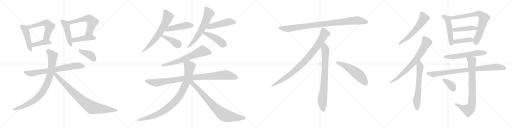
t = 0.00 s
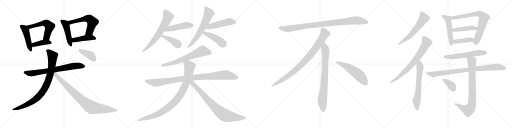
t = 5.36 s
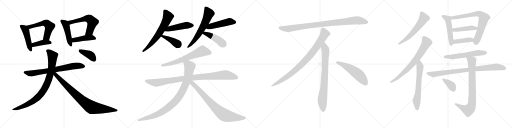
t = 10.73 s
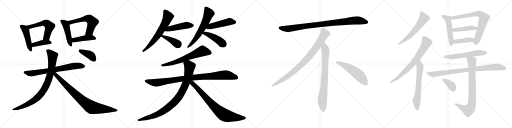
t = 16.09 s
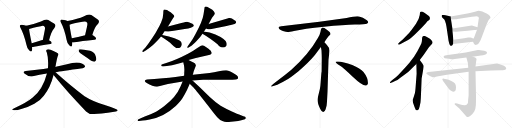
t = 21.45 s
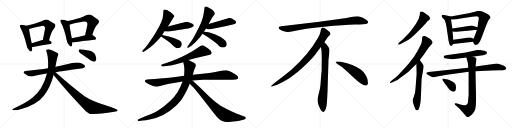
t = 26.82 s

The animated SVG that drew these frames (rendered in a browser with its animation timeline set to each time). Animation: 35 CSS @keyframes rules; one cycle of 26.82 s.

<svg version="1.1" viewBox="0 0 4096 1024" xmlns="http://www.w3.org/2000/svg">
  <g stroke="lightgray" stroke-dasharray="1,1" stroke-width="1" transform="scale(4, 4)">
    <line x1="0" y1="0" x2="256" y2="256"></line>
    <line x1="256" y1="0" x2="0" y2="256"></line>
    <line x1="128" y1="0" x2="128" y2="256"></line>
    <line x1="0" y1="128" x2="256" y2="128"></line>
    <line x1="256" y1="0" x2="512" y2="256"></line>
    <line x1="512" y1="0" x2="256" y2="256"></line>
    <line x1="384" y1="0" x2="384" y2="256"></line>
    <line x1="256" y1="128" x2="512" y2="128"></line>
    <line x1="512" y1="0" x2="768" y2="256"></line>
    <line x1="768" y1="0" x2="512" y2="256"></line>
    <line x1="640" y1="0" x2="640" y2="256"></line>
    <line x1="512" y1="128" x2="768" y2="128"></line>
    <line x1="768" y1="0" x2="1024" y2="256"></line>
    <line x1="1024" y1="0" x2="768" y2="256"></line>
    <line x1="896" y1="0" x2="896" y2="256"></line>
    <line x1="768" y1="128" x2="1024" y2="128"></line>
  </g>
<g transform="scale(1, -1) translate(0, -850)">
   <style type="text/css">
    @keyframes keyframes0 {
      from {
       stroke: black;
       stroke-dashoffset: 466;
       stroke-width: 128;
       }
       60% {
       animation-timing-function: step-end;
       stroke: black;
       stroke-dashoffset: 0;
       stroke-width: 128;
       }
       to {
       stroke: black;
       stroke-width: 1024;
       }
       }
       #make-me-a-hanzi-animation-0 {
         animation: keyframes0 0.629232s both;
         animation-delay: 0.000000s;
         animation-timing-function: linear;
       }
    @keyframes keyframes1 {
      from {
       stroke: black;
       stroke-dashoffset: 566;
       stroke-width: 128;
       }
       65% {
       animation-timing-function: step-end;
       stroke: black;
       stroke-dashoffset: 0;
       stroke-width: 128;
       }
       to {
       stroke: black;
       stroke-width: 1024;
       }
       }
       #make-me-a-hanzi-animation-1 {
         animation: keyframes1 0.710612s both;
         animation-delay: 0.629232s;
         animation-timing-function: linear;
       }
    @keyframes keyframes2 {
      from {
       stroke: black;
       stroke-dashoffset: 403;
       stroke-width: 128;
       }
       57% {
       animation-timing-function: step-end;
       stroke: black;
       stroke-dashoffset: 0;
       stroke-width: 128;
       }
       to {
       stroke: black;
       stroke-width: 1024;
       }
       }
       #make-me-a-hanzi-animation-2 {
         animation: keyframes2 0.577962s both;
         animation-delay: 1.339844s;
         animation-timing-function: linear;
       }
    @keyframes keyframes3 {
      from {
       stroke: black;
       stroke-dashoffset: 467;
       stroke-width: 128;
       }
       60% {
       animation-timing-function: step-end;
       stroke: black;
       stroke-dashoffset: 0;
       stroke-width: 128;
       }
       to {
       stroke: black;
       stroke-width: 1024;
       }
       }
       #make-me-a-hanzi-animation-3 {
         animation: keyframes3 0.630046s both;
         animation-delay: 1.917806s;
         animation-timing-function: linear;
       }
    @keyframes keyframes4 {
      from {
       stroke: black;
       stroke-dashoffset: 579;
       stroke-width: 128;
       }
       65% {
       animation-timing-function: step-end;
       stroke: black;
       stroke-dashoffset: 0;
       stroke-width: 128;
       }
       to {
       stroke: black;
       stroke-width: 1024;
       }
       }
       #make-me-a-hanzi-animation-4 {
         animation: keyframes4 0.721191s both;
         animation-delay: 2.547852s;
         animation-timing-function: linear;
       }
    @keyframes keyframes5 {
      from {
       stroke: black;
       stroke-dashoffset: 441;
       stroke-width: 128;
       }
       59% {
       animation-timing-function: step-end;
       stroke: black;
       stroke-dashoffset: 0;
       stroke-width: 128;
       }
       to {
       stroke: black;
       stroke-width: 1024;
       }
       }
       #make-me-a-hanzi-animation-5 {
         animation: keyframes5 0.608887s both;
         animation-delay: 3.269043s;
         animation-timing-function: linear;
       }
    @keyframes keyframes6 {
      from {
       stroke: black;
       stroke-dashoffset: 732;
       stroke-width: 128;
       }
       70% {
       animation-timing-function: step-end;
       stroke: black;
       stroke-dashoffset: 0;
       stroke-width: 128;
       }
       to {
       stroke: black;
       stroke-width: 1024;
       }
       }
       #make-me-a-hanzi-animation-6 {
         animation: keyframes6 0.845703s both;
         animation-delay: 3.877930s;
         animation-timing-function: linear;
       }
    @keyframes keyframes7 {
      from {
       stroke: black;
       stroke-dashoffset: 875;
       stroke-width: 128;
       }
       74% {
       animation-timing-function: step-end;
       stroke: black;
       stroke-dashoffset: 0;
       stroke-width: 128;
       }
       to {
       stroke: black;
       stroke-width: 1024;
       }
       }
       #make-me-a-hanzi-animation-7 {
         animation: keyframes7 0.962077s both;
         animation-delay: 4.723633s;
         animation-timing-function: linear;
       }
    @keyframes keyframes8 {
      from {
       stroke: black;
       stroke-dashoffset: 863;
       stroke-width: 128;
       }
       74% {
       animation-timing-function: step-end;
       stroke: black;
       stroke-dashoffset: 0;
       stroke-width: 128;
       }
       to {
       stroke: black;
       stroke-width: 1024;
       }
       }
       #make-me-a-hanzi-animation-8 {
         animation: keyframes8 0.952311s both;
         animation-delay: 5.685710s;
         animation-timing-function: linear;
       }
    @keyframes keyframes9 {
      from {
       stroke: black;
       stroke-dashoffset: 396;
       stroke-width: 128;
       }
       56% {
       animation-timing-function: step-end;
       stroke: black;
       stroke-dashoffset: 0;
       stroke-width: 128;
       }
       to {
       stroke: black;
       stroke-width: 1024;
       }
       }
       #make-me-a-hanzi-animation-9 {
         animation: keyframes9 0.572266s both;
         animation-delay: 6.638021s;
         animation-timing-function: linear;
       }
    @keyframes keyframes10 {
      from {
       stroke: black;
       stroke-dashoffset: 652;
       stroke-width: 128;
       }
       68% {
       animation-timing-function: step-end;
       stroke: black;
       stroke-dashoffset: 0;
       stroke-width: 128;
       }
       to {
       stroke: black;
       stroke-width: 1024;
       }
       }
       #make-me-a-hanzi-animation-10 {
         animation: keyframes10 0.780599s both;
         animation-delay: 7.210287s;
         animation-timing-function: linear;
       }
    @keyframes keyframes11 {
      from {
       stroke: black;
       stroke-dashoffset: 477;
       stroke-width: 128;
       }
       61% {
       animation-timing-function: step-end;
       stroke: black;
       stroke-dashoffset: 0;
       stroke-width: 128;
       }
       to {
       stroke: black;
       stroke-width: 1024;
       }
       }
       #make-me-a-hanzi-animation-11 {
         animation: keyframes11 0.638184s both;
         animation-delay: 7.990886s;
         animation-timing-function: linear;
       }
    @keyframes keyframes12 {
      from {
       stroke: black;
       stroke-dashoffset: 399;
       stroke-width: 128;
       }
       56% {
       animation-timing-function: step-end;
       stroke: black;
       stroke-dashoffset: 0;
       stroke-width: 128;
       }
       to {
       stroke: black;
       stroke-width: 1024;
       }
       }
       #make-me-a-hanzi-animation-12 {
         animation: keyframes12 0.574707s both;
         animation-delay: 8.629070s;
         animation-timing-function: linear;
       }
    @keyframes keyframes13 {
      from {
       stroke: black;
       stroke-dashoffset: 629;
       stroke-width: 128;
       }
       67% {
       animation-timing-function: step-end;
       stroke: black;
       stroke-dashoffset: 0;
       stroke-width: 128;
       }
       to {
       stroke: black;
       stroke-width: 1024;
       }
       }
       #make-me-a-hanzi-animation-13 {
         animation: keyframes13 0.761882s both;
         animation-delay: 9.203777s;
         animation-timing-function: linear;
       }
    @keyframes keyframes14 {
      from {
       stroke: black;
       stroke-dashoffset: 487;
       stroke-width: 128;
       }
       61% {
       animation-timing-function: step-end;
       stroke: black;
       stroke-dashoffset: 0;
       stroke-width: 128;
       }
       to {
       stroke: black;
       stroke-width: 1024;
       }
       }
       #make-me-a-hanzi-animation-14 {
         animation: keyframes14 0.646322s both;
         animation-delay: 9.965659s;
         animation-timing-function: linear;
       }
    @keyframes keyframes15 {
      from {
       stroke: black;
       stroke-dashoffset: 443;
       stroke-width: 128;
       }
       59% {
       animation-timing-function: step-end;
       stroke: black;
       stroke-dashoffset: 0;
       stroke-width: 128;
       }
       to {
       stroke: black;
       stroke-width: 1024;
       }
       }
       #make-me-a-hanzi-animation-15 {
         animation: keyframes15 0.610514s both;
         animation-delay: 10.611981s;
         animation-timing-function: linear;
       }
    @keyframes keyframes16 {
      from {
       stroke: black;
       stroke-dashoffset: 660;
       stroke-width: 128;
       }
       68% {
       animation-timing-function: step-end;
       stroke: black;
       stroke-dashoffset: 0;
       stroke-width: 128;
       }
       to {
       stroke: black;
       stroke-width: 1024;
       }
       }
       #make-me-a-hanzi-animation-16 {
         animation: keyframes16 0.787109s both;
         animation-delay: 11.222495s;
         animation-timing-function: linear;
       }
    @keyframes keyframes17 {
      from {
       stroke: black;
       stroke-dashoffset: 991;
       stroke-width: 128;
       }
       76% {
       animation-timing-function: step-end;
       stroke: black;
       stroke-dashoffset: 0;
       stroke-width: 128;
       }
       to {
       stroke: black;
       stroke-width: 1024;
       }
       }
       #make-me-a-hanzi-animation-17 {
         animation: keyframes17 1.056478s both;
         animation-delay: 12.009604s;
         animation-timing-function: linear;
       }
    @keyframes keyframes18 {
      from {
       stroke: black;
       stroke-dashoffset: 948;
       stroke-width: 128;
       }
       76% {
       animation-timing-function: step-end;
       stroke: black;
       stroke-dashoffset: 0;
       stroke-width: 128;
       }
       to {
       stroke: black;
       stroke-width: 1024;
       }
       }
       #make-me-a-hanzi-animation-18 {
         animation: keyframes18 1.021484s both;
         animation-delay: 13.066082s;
         animation-timing-function: linear;
       }
    @keyframes keyframes19 {
      from {
       stroke: black;
       stroke-dashoffset: 793;
       stroke-width: 128;
       }
       72% {
       animation-timing-function: step-end;
       stroke: black;
       stroke-dashoffset: 0;
       stroke-width: 128;
       }
       to {
       stroke: black;
       stroke-width: 1024;
       }
       }
       #make-me-a-hanzi-animation-19 {
         animation: keyframes19 0.895345s both;
         animation-delay: 14.087566s;
         animation-timing-function: linear;
       }
    @keyframes keyframes20 {
      from {
       stroke: black;
       stroke-dashoffset: 952;
       stroke-width: 128;
       }
       76% {
       animation-timing-function: step-end;
       stroke: black;
       stroke-dashoffset: 0;
       stroke-width: 128;
       }
       to {
       stroke: black;
       stroke-width: 1024;
       }
       }
       #make-me-a-hanzi-animation-20 {
         animation: keyframes20 1.024740s both;
         animation-delay: 14.982911s;
         animation-timing-function: linear;
       }
    @keyframes keyframes21 {
      from {
       stroke: black;
       stroke-dashoffset: 897;
       stroke-width: 128;
       }
       74% {
       animation-timing-function: step-end;
       stroke: black;
       stroke-dashoffset: 0;
       stroke-width: 128;
       }
       to {
       stroke: black;
       stroke-width: 1024;
       }
       }
       #make-me-a-hanzi-animation-21 {
         animation: keyframes21 0.979980s both;
         animation-delay: 16.007651s;
         animation-timing-function: linear;
       }
    @keyframes keyframes22 {
      from {
       stroke: black;
       stroke-dashoffset: 792;
       stroke-width: 128;
       }
       72% {
       animation-timing-function: step-end;
       stroke: black;
       stroke-dashoffset: 0;
       stroke-width: 128;
       }
       to {
       stroke: black;
       stroke-width: 1024;
       }
       }
       #make-me-a-hanzi-animation-22 {
         animation: keyframes22 0.894531s both;
         animation-delay: 16.987631s;
         animation-timing-function: linear;
       }
    @keyframes keyframes23 {
      from {
       stroke: black;
       stroke-dashoffset: 548;
       stroke-width: 128;
       }
       64% {
       animation-timing-function: step-end;
       stroke: black;
       stroke-dashoffset: 0;
       stroke-width: 128;
       }
       to {
       stroke: black;
       stroke-width: 1024;
       }
       }
       #make-me-a-hanzi-animation-23 {
         animation: keyframes23 0.695964s both;
         animation-delay: 17.882162s;
         animation-timing-function: linear;
       }
    @keyframes keyframes24 {
      from {
       stroke: black;
       stroke-dashoffset: 594;
       stroke-width: 128;
       }
       66% {
       animation-timing-function: step-end;
       stroke: black;
       stroke-dashoffset: 0;
       stroke-width: 128;
       }
       to {
       stroke: black;
       stroke-width: 1024;
       }
       }
       #make-me-a-hanzi-animation-24 {
         animation: keyframes24 0.733398s both;
         animation-delay: 18.578126s;
         animation-timing-function: linear;
       }
    @keyframes keyframes25 {
      from {
       stroke: black;
       stroke-dashoffset: 734;
       stroke-width: 128;
       }
       70% {
       animation-timing-function: step-end;
       stroke: black;
       stroke-dashoffset: 0;
       stroke-width: 128;
       }
       to {
       stroke: black;
       stroke-width: 1024;
       }
       }
       #make-me-a-hanzi-animation-25 {
         animation: keyframes25 0.847331s both;
         animation-delay: 19.311524s;
         animation-timing-function: linear;
       }
    @keyframes keyframes26 {
      from {
       stroke: black;
       stroke-dashoffset: 640;
       stroke-width: 128;
       }
       68% {
       animation-timing-function: step-end;
       stroke: black;
       stroke-dashoffset: 0;
       stroke-width: 128;
       }
       to {
       stroke: black;
       stroke-width: 1024;
       }
       }
       #make-me-a-hanzi-animation-26 {
         animation: keyframes26 0.770833s both;
         animation-delay: 20.158855s;
         animation-timing-function: linear;
       }
    @keyframes keyframes27 {
      from {
       stroke: black;
       stroke-dashoffset: 509;
       stroke-width: 128;
       }
       62% {
       animation-timing-function: step-end;
       stroke: black;
       stroke-dashoffset: 0;
       stroke-width: 128;
       }
       to {
       stroke: black;
       stroke-width: 1024;
       }
       }
       #make-me-a-hanzi-animation-27 {
         animation: keyframes27 0.664225s both;
         animation-delay: 20.929688s;
         animation-timing-function: linear;
       }
    @keyframes keyframes28 {
      from {
       stroke: black;
       stroke-dashoffset: 742;
       stroke-width: 128;
       }
       71% {
       animation-timing-function: step-end;
       stroke: black;
       stroke-dashoffset: 0;
       stroke-width: 128;
       }
       to {
       stroke: black;
       stroke-width: 1024;
       }
       }
       #make-me-a-hanzi-animation-28 {
         animation: keyframes28 0.853841s both;
         animation-delay: 21.593913s;
         animation-timing-function: linear;
       }
    @keyframes keyframes29 {
      from {
       stroke: black;
       stroke-dashoffset: 446;
       stroke-width: 128;
       }
       59% {
       animation-timing-function: step-end;
       stroke: black;
       stroke-dashoffset: 0;
       stroke-width: 128;
       }
       to {
       stroke: black;
       stroke-width: 1024;
       }
       }
       #make-me-a-hanzi-animation-29 {
         animation: keyframes29 0.612956s both;
         animation-delay: 22.447754s;
         animation-timing-function: linear;
       }
    @keyframes keyframes30 {
      from {
       stroke: black;
       stroke-dashoffset: 413;
       stroke-width: 128;
       }
       57% {
       animation-timing-function: step-end;
       stroke: black;
       stroke-dashoffset: 0;
       stroke-width: 128;
       }
       to {
       stroke: black;
       stroke-width: 1024;
       }
       }
       #make-me-a-hanzi-animation-30 {
         animation: keyframes30 0.586100s both;
         animation-delay: 23.060710s;
         animation-timing-function: linear;
       }
    @keyframes keyframes31 {
      from {
       stroke: black;
       stroke-dashoffset: 587;
       stroke-width: 128;
       }
       66% {
       animation-timing-function: step-end;
       stroke: black;
       stroke-dashoffset: 0;
       stroke-width: 128;
       }
       to {
       stroke: black;
       stroke-width: 1024;
       }
       }
       #make-me-a-hanzi-animation-31 {
         animation: keyframes31 0.727702s both;
         animation-delay: 23.646810s;
         animation-timing-function: linear;
       }
    @keyframes keyframes32 {
      from {
       stroke: black;
       stroke-dashoffset: 888;
       stroke-width: 128;
       }
       74% {
       animation-timing-function: step-end;
       stroke: black;
       stroke-dashoffset: 0;
       stroke-width: 128;
       }
       to {
       stroke: black;
       stroke-width: 1024;
       }
       }
       #make-me-a-hanzi-animation-32 {
         animation: keyframes32 0.972656s both;
         animation-delay: 24.374512s;
         animation-timing-function: linear;
       }
    @keyframes keyframes33 {
      from {
       stroke: black;
       stroke-dashoffset: 816;
       stroke-width: 128;
       }
       73% {
       animation-timing-function: step-end;
       stroke: black;
       stroke-dashoffset: 0;
       stroke-width: 128;
       }
       to {
       stroke: black;
       stroke-width: 1024;
       }
       }
       #make-me-a-hanzi-animation-33 {
         animation: keyframes33 0.914062s both;
         animation-delay: 25.347168s;
         animation-timing-function: linear;
       }
    @keyframes keyframes34 {
      from {
       stroke: black;
       stroke-dashoffset: 373;
       stroke-width: 128;
       }
       55% {
       animation-timing-function: step-end;
       stroke: black;
       stroke-dashoffset: 0;
       stroke-width: 128;
       }
       to {
       stroke: black;
       stroke-width: 1024;
       }
       }
       #make-me-a-hanzi-animation-34 {
         animation: keyframes34 0.553548s both;
         animation-delay: 26.261230s;
         animation-timing-function: linear;
       }
</style>
<path d="M 210.5 645.0 Q 197.5 649.0 176.5 652.0 Q 164.5 655.0 161.5 649.0 Q 154.5 643.0 164.5 627.0 Q 192.5 576.0 211.5 492.0 Q 215.5 467.0 231.5 451.0 Q 250.5 429.0 255.5 446.0 Q 258.5 456.0 257.5 474.0 L 253.5 505.0 Q 234.5 596.0 232.5 619.0 C 230.5 640.0 230.5 640.0 210.5 645.0 Z" fill="lightgray"></path> 
<path d="M 392.5 528.0 Q 410.5 601.0 432.5 623.0 Q 454.5 648.0 432.5 663.0 Q 413.5 673.0 386.5 691.0 Q 368.5 701.0 327.5 678.0 Q 272.5 656.0 210.5 645.0 C 181.5 640.0 204.5 610.0 232.5 619.0 Q 256.5 628.0 325.5 641.0 Q 350.5 647.0 356.5 637.0 Q 363.5 631.0 356.5 601.0 Q 350.5 570.0 342.5 531.0 C 336.5 502.0 385.5 499.0 392.5 528.0 Z" fill="lightgray"></path> 
<path d="M 257.5 474.0 Q 264.5 474.0 272.5 476.0 Q 314.5 486.0 403.5 499.0 Q 413.5 500.0 413.5 509.0 Q 413.5 516.0 392.5 528.0 L 342.5 531.0 Q 341.5 531.0 340.5 531.0 Q 292.5 515.0 253.5 505.0 C 224.5 497.0 227.5 472.0 257.5 474.0 Z" fill="lightgray"></path> 
<path d="M 540.5 683.0 Q 528.5 689.0 500.5 692.0 Q 488.5 695.0 485.5 690.0 Q 478.5 683.0 488.5 668.0 Q 515.5 617.0 532.5 533.0 Q 536.5 508.0 552.5 491.0 Q 570.5 469.0 575.5 485.0 Q 578.5 495.0 578.5 511.0 L 574.5 544.0 Q 558.5 626.0 556.5 653.0 C 554.5 678.0 554.5 678.0 540.5 683.0 Z" fill="lightgray"></path> 
<path d="M 738.5 571.0 Q 757.5 635.0 779.5 654.0 Q 804.5 682.0 779.5 697.0 Q 758.5 710.0 730.5 730.0 Q 709.5 742.0 668.5 719.0 Q 626.5 701.0 540.5 683.0 C 511.5 677.0 527.5 644.0 556.5 653.0 Q 583.5 662.0 660.5 676.0 Q 688.5 682.0 695.5 671.0 Q 702.5 665.0 695.5 634.0 Q 688.5 604.0 680.5 568.0 C 673.5 539.0 729.5 542.0 738.5 571.0 Z" fill="lightgray"></path> 
<path d="M 578.5 511.0 Q 588.5 510.0 599.5 513.0 Q 648.5 523.0 756.5 533.0 Q 766.5 534.0 768.5 543.0 Q 769.5 552.0 738.5 571.0 C 725.5 579.0 709.5 575.0 680.5 568.0 Q 620.5 553.0 574.5 544.0 C 545.5 538.0 548.5 512.0 578.5 511.0 Z" fill="lightgray"></path> 
<path d="M 444.5 273.0 Q 486.5 282.0 660.5 305.0 Q 670.5 304.0 680.5 316.0 Q 681.5 329.0 658.5 340.0 Q 619.5 362.0 535.5 337.0 Q 457.5 322.0 443.5 315.0 L 383.5 304.0 Q 346.5 298.0 311.5 294.0 Q 260.5 290.0 205.5 282.0 Q 175.5 278.0 198.5 260.0 Q 231.5 232.0 262.5 240.0 Q 313.5 252.0 375.5 262.0 L 444.5 273.0 Z" fill="lightgray"></path> 
<path d="M 375.5 262.0 Q 342.5 133.0 261.5 71.0 Q 219.5 34.0 109.5 -17.0 Q 82.5 -30.0 114.5 -31.0 Q 135.5 -32.0 176.5 -19.0 Q 228.5 -6.0 274.5 20.0 Q 317.5 42.0 350.5 85.0 Q 402.5 148.0 428.5 250.0 L 443.5 315.0 Q 456.5 393.0 463.5 405.0 Q 470.5 412.0 464.5 423.0 Q 458.5 430.0 427.5 443.0 Q 393.5 461.0 376.5 454.0 Q 363.5 448.0 374.5 430.0 Q 389.5 381.0 383.5 304.0 L 375.5 262.0 Z" fill="lightgray"></path> 
<path d="M 428.5 250.0 Q 543.5 108.0 688.5 -41.0 Q 713.5 -66.0 752.5 -62.0 Q 885.5 -50.0 927.5 -41.0 Q 939.5 -37.0 941.5 -31.0 Q 940.5 -25.0 843.5 8.0 Q 738.5 41.0 676.5 81.0 Q 570.5 160.0 444.5 273.0 C 422.5 293.0 409.5 274.0 428.5 250.0 Z" fill="lightgray"></path> 
<path d="M 663.5 411.0 Q 693.5 392.0 726.5 366.0 Q 741.5 356.0 755.5 357.0 Q 765.5 358.0 769.5 372.0 Q 772.5 387.0 760.5 414.0 Q 753.5 433.0 720.5 444.0 Q 644.5 462.0 632.5 455.0 Q 628.5 451.0 630.5 439.0 Q 634.5 429.0 663.5 411.0 Z" fill="lightgray"></path> 
<path d="M 1344.0 638.0 L 1379.0 696.0 L 1395.0 720.0 Q 1395.0 731.0 1374.0 745.0 Q 1369.0 749.0 1336.0 770.0 Q 1320.0 777.0 1314.0 774.0 Q 1306.0 774.0 1306.0 742.0 Q 1306.0 710.0 1289.5 672.5 Q 1273.0 635.0 1262.0 619.0 Q 1246.0 587.0 1215.5 541.5 Q 1185.0 496.0 1162.0 468.0 L 1142.0 448.0 Q 1138.0 441.0 1139.0 437.0 Q 1141.0 432.0 1149.0 437.0 L 1166.0 447.0 Q 1195.0 466.0 1224.0 491.0 Q 1268.0 531.0 1288.0 558.0 L 1297.0 571.0 Q 1306.0 584.0 1316.0 600.0 L 1344.0 638.0 Z" fill="lightgray"></path> 
<path d="M 1496.0 677.0 Q 1493.0 677.0 1451.0 667.0 L 1344.0 638.0 C 1315.0 630.0 1286.0 602.0 1316.0 600.0 L 1344.0 598.0 Q 1350.0 597.0 1390.0 604.0 L 1477.0 619.0 L 1506.0 623.0 Q 1531.0 628.0 1539.0 634.0 Q 1563.0 645.0 1539.0 660.0 Q 1521.0 669.0 1516.0 671.0 L 1496.0 677.0 Z" fill="lightgray"></path> 
<path d="M 1288.0 558.0 Q 1349.0 520.0 1377.0 493.0 Q 1405.0 466.0 1417.0 466.0 Q 1431.0 463.0 1444.0 473.0 Q 1452.0 481.0 1454.0 494.0 Q 1455.0 507.0 1446.0 519.0 Q 1436.0 530.0 1396.0 545.0 Q 1355.0 560.0 1297.0 571.0 C 1268.0 577.0 1263.0 574.0 1288.0 558.0 Z" fill="lightgray"></path> 
<path d="M 1632.0 598.0 L 1648.0 622.0 L 1669.0 658.0 L 1693.0 702.0 Q 1695.0 708.0 1707.0 723.0 L 1717.0 737.0 L 1719.0 744.0 Q 1719.0 746.0 1711.5 759.0 Q 1704.0 772.0 1674.5 787.0 Q 1645.0 802.0 1638.0 795.0 L 1636.0 789.0 L 1636.0 786.0 L 1628.0 735.0 Q 1621.0 683.0 1562.0 575.0 Q 1539.0 532.0 1524.0 512.0 L 1503.0 482.0 Q 1496.0 472.0 1498.0 468.5 Q 1500.0 465.0 1512.0 472.0 L 1532.0 485.0 Q 1543.0 493.0 1572.5 522.5 Q 1602.0 552.0 1620.0 581.0 L 1632.0 598.0 Z" fill="lightgray"></path> 
<path d="M 1648.0 622.0 L 1664.0 617.0 Q 1668.0 613.0 1692.0 618.0 L 1812.0 642.0 Q 1865.0 654.0 1877.0 658.0 Q 1883.0 662.0 1887.0 666.0 Q 1889.0 674.0 1889.0 675.0 Q 1889.0 680.0 1873.0 690.0 Q 1845.0 711.0 1826.0 705.0 L 1669.0 658.0 C 1640.0 649.0 1619.0 631.0 1648.0 622.0 Z" fill="lightgray"></path> 
<path d="M 1620.0 581.0 Q 1656.0 560.0 1685.0 538.0 Q 1732.0 506.0 1752.0 483.0 Q 1768.0 470.0 1784.0 470.0 Q 1799.0 470.0 1808.0 480.0 Q 1817.0 489.0 1812.0 509.0 Q 1799.0 541.0 1723.0 574.0 Q 1677.0 594.0 1632.0 598.0 C 1602.0 601.0 1594.0 596.0 1620.0 581.0 Z" fill="lightgray"></path> 
<path d="M 1607.0 485.0 Q 1599.0 482.0 1572.5 462.5 Q 1546.0 443.0 1504.0 420.0 Q 1413.0 373.0 1342.0 350.0 L 1299.0 336.0 Q 1292.0 335.0 1290.0 329.0 Q 1285.0 317.0 1307.0 319.0 L 1376.0 329.0 Q 1400.0 334.0 1423.0 341.0 L 1466.0 353.0 L 1508.0 370.0 L 1567.0 387.0 L 1680.0 413.0 Q 1697.0 418.0 1693.0 430.0 Q 1692.0 433.0 1686.0 444.0 Q 1684.0 447.0 1659.0 466.0 L 1632.0 485.0 Q 1625.0 489.0 1619.0 489.0 L 1607.0 485.0 Z" fill="lightgray"></path> 
<path d="M 1473.0 245.0 L 1404.0 235.0 Q 1353.0 228.0 1304.0 224.0 L 1235.0 218.0 L 1176.0 214.0 Q 1160.0 210.0 1160.0 207.0 Q 1153.0 200.0 1174.0 186.5 Q 1195.0 173.0 1218.5 165.0 Q 1242.0 157.0 1256.0 157.0 L 1343.0 179.0 L 1461.0 198.0 L 1540.0 206.0 L 1625.0 212.0 Q 1632.0 213.0 1714.0 213.0 L 1836.0 213.0 Q 1860.0 213.0 1884.0 215.0 Q 1897.0 218.0 1902.0 221.0 Q 1906.0 225.0 1904.0 235.0 Q 1902.0 245.0 1864.5 266.0 Q 1827.0 287.0 1809.5 288.0 Q 1792.0 289.0 1751.5 279.5 Q 1711.0 270.0 1676.0 266.0 L 1544.0 253.0 L 1473.0 245.0 Z" fill="lightgray"></path> 
<path d="M 1466.0 353.0 L 1472.0 326.0 Q 1474.0 315.0 1475.0 292.0 L 1473.0 245.0 L 1461.0 198.0 L 1444.0 159.0 Q 1410.0 76.0 1315.0 3.0 Q 1268.0 -33.0 1240.0 -47.0 Q 1211.0 -60.0 1158.0 -82.0 L 1108.0 -103.0 Q 1099.0 -109.0 1101.0 -113.0 Q 1102.0 -117.0 1112.0 -117.0 L 1142.0 -113.0 Q 1164.0 -112.0 1197.0 -105.0 Q 1311.0 -85.0 1406.0 3.0 Q 1444.0 41.0 1458.0 62.0 Q 1471.0 83.0 1496.0 131.0 L 1518.0 181.0 L 1546.0 265.0 Q 1547.0 273.0 1552.0 286.0 L 1562.0 313.0 Q 1568.0 325.0 1567.0 329.0 Q 1563.0 346.0 1548.0 351.0 Q 1542.0 353.0 1508.0 370.0 C 1481.0 383.0 1459.0 382.0 1466.0 353.0 Z" fill="lightgray"></path> 
<path d="M 1518.0 181.0 L 1548.0 151.0 Q 1558.0 141.0 1591.0 98.0 L 1665.0 5.0 Q 1719.0 -66.0 1740.0 -89.0 Q 1760.0 -111.0 1779.0 -118.0 Q 1797.0 -125.0 1811.0 -126.0 Q 1824.0 -126.0 1868.0 -122.0 Q 1911.0 -117.0 1931.0 -111.0 L 1959.0 -103.0 L 1961.0 -101.0 Q 1973.0 -95.0 1961.0 -83.0 L 1947.0 -79.0 L 1913.0 -66.0 Q 1906.0 -64.0 1855.0 -41.0 Q 1803.0 -17.0 1765.0 5.0 Q 1727.0 28.0 1678.0 74.0 L 1598.0 152.0 L 1540.0 206.0 C 1518.0 226.0 1493.0 206.0 1518.0 181.0 Z" fill="lightgray"></path> 
<path d="M 2773.0 705.5 L 2555.0 676.5 L 2250.0 639.5 Q 2217.0 636.5 2234.0 618.5 Q 2242.0 611.5 2263.0 602.5 Q 2291.0 594.5 2300.0 593.5 Q 2310.0 592.5 2352.0 601.5 Q 2430.0 620.5 2592.0 636.5 Q 2754.0 651.5 2839.0 653.5 Q 2924.0 655.5 2934.0 660.5 Q 2956.0 670.5 2935.0 687.5 Q 2903.0 714.5 2872.0 718.5 Q 2842.0 722.5 2773.0 705.5 Z" fill="lightgray"></path> 
<path d="M 2595.0 511.5 Q 2623.0 554.5 2630.0 561.5 L 2641.0 571.5 Q 2644.0 574.5 2644.0 580.5 Q 2644.0 585.5 2637.0 593.5 Q 2619.0 610.5 2595.0 625.5 Q 2584.0 630.5 2580.0 629.5 L 2575.0 626.5 Q 2573.0 625.5 2571.0 621.5 Q 2569.0 616.5 2568.0 615.5 L 2564.0 595.5 Q 2561.0 576.5 2543.0 545.5 Q 2471.0 417.5 2331.0 291.5 Q 2282.0 250.5 2227.0 209.5 Q 2173.0 168.5 2171.0 163.5 Q 2164.0 153.5 2181.0 159.5 L 2206.0 167.5 Q 2226.0 172.5 2294.0 211.5 Q 2315.0 222.5 2388.0 280.5 Q 2469.0 348.5 2519.0 409.5 L 2567.0 473.5 L 2595.0 511.5 Z" fill="lightgray"></path> 
<path d="M 2620.0 115.5 L 2628.0 371.5 L 2634.0 423.5 Q 2636.0 439.5 2636.0 446.5 Q 2636.0 467.5 2618.0 485.5 Q 2616.0 490.5 2595.0 511.5 C 2574.0 533.5 2562.0 503.5 2567.0 473.5 L 2572.0 445.5 Q 2574.0 404.5 2574.0 383.5 L 2573.0 277.5 Q 2571.0 271.5 2569.0 241.5 L 2565.0 188.5 Q 2563.0 155.5 2559.0 137.5 L 2544.0 75.5 Q 2536.0 47.5 2545.0 22.5 L 2547.0 13.5 Q 2549.0 7.5 2561.0 -19.5 Q 2574.0 -46.5 2586.0 -45.5 Q 2598.0 -44.5 2605.0 -23.5 L 2613.0 6.5 Q 2616.0 29.5 2617.0 57.5 L 2620.0 115.5 Z" fill="lightgray"></path> 
<path d="M 2685.0 354.5 Q 2688.0 343.5 2718.0 325.5 Q 2748.0 306.5 2824.0 233.5 Q 2901.0 160.5 2928.0 165.5 Q 2938.0 166.5 2943.0 180.5 Q 2947.0 224.5 2908.0 274.5 Q 2883.0 304.5 2818.0 330.5 Q 2735.0 361.5 2697.0 358.5 Q 2684.0 358.5 2685.0 354.5 Z" fill="lightgray"></path> 
<path d="M 3375.0 631.0 L 3405.0 663.0 L 3419.0 681.0 L 3434.0 691.0 Q 3437.0 694.0 3439.0 703.0 Q 3441.0 711.0 3431.0 722.0 Q 3420.0 732.0 3398.0 746.0 Q 3375.0 760.0 3366.0 757.0 Q 3362.0 755.0 3360.0 750.0 L 3358.0 731.0 Q 3354.0 701.0 3328.0 661.0 L 3295.0 615.0 Q 3273.0 586.0 3259.0 572.0 L 3222.0 535.0 L 3196.0 513.0 Q 3184.0 502.0 3184.0 499.0 Q 3187.0 487.0 3208.0 500.0 L 3261.0 529.0 Q 3285.0 541.0 3333.0 589.0 L 3375.0 631.0 Z" fill="lightgray"></path> 
<path d="M 3119.0 193.0 L 3121.0 187.0 Q 3123.0 185.0 3140.0 193.0 L 3165.0 205.0 Q 3177.0 208.0 3200.0 227.0 L 3241.0 256.0 Q 3265.0 273.0 3280.0 289.0 Q 3301.0 307.0 3310.0 318.0 L 3331.0 339.0 L 3358.0 371.0 L 3384.0 405.0 Q 3392.0 414.0 3412.0 444.0 Q 3431.0 474.0 3440.0 483.0 L 3455.0 498.0 Q 3466.0 509.0 3456.0 523.0 Q 3446.0 536.0 3436.0 542.0 L 3411.0 557.0 Q 3382.0 571.0 3377.0 549.0 L 3375.0 521.0 Q 3374.0 507.0 3363.0 486.0 L 3339.0 441.0 L 3312.0 396.0 L 3274.0 347.0 L 3242.0 310.0 L 3205.0 271.0 Q 3186.0 249.0 3167.0 233.0 L 3136.0 209.0 Q 3119.0 195.0 3119.0 193.0 Z" fill="lightgray"></path> 
<path d="M 3331.0 339.0 L 3333.0 261.0 L 3324.0 143.0 Q 3322.0 118.0 3319.0 105.0 L 3309.0 73.0 Q 3301.0 52.0 3301.0 46.0 Q 3301.0 40.0 3305.0 27.0 L 3317.0 -7.0 Q 3325.0 -32.0 3334.0 -32.0 Q 3339.0 -34.0 3346.0 -28.0 Q 3352.0 -22.0 3357.0 -1.0 L 3364.0 33.0 Q 3367.0 64.0 3368.0 98.0 L 3373.0 223.0 L 3386.0 297.0 Q 3390.0 321.0 3389.0 325.0 L 3379.0 342.0 L 3358.0 371.0 C 3340.0 395.0 3330.0 369.0 3331.0 339.0 Z" fill="lightgray"></path> 
<path d="M 3534.0 717.0 Q 3535.0 714.0 3548.0 701.0 Q 3562.0 695.0 3572.0 637.0 L 3587.0 534.0 Q 3587.0 531.0 3590.0 519.0 L 3594.0 503.0 Q 3599.0 485.0 3606.0 484.0 Q 3607.0 483.0 3609.0 484.0 Q 3615.0 483.0 3625.0 499.0 L 3627.0 533.0 L 3620.0 598.0 L 3619.0 623.0 L 3608.0 695.0 C 3604.0 719.0 3608.0 719.0 3606.0 719.0 L 3564.0 728.0 Q 3546.0 731.0 3541.0 731.0 Q 3535.0 731.0 3534.0 726.0 Q 3533.0 720.0 3534.0 717.0 Z" fill="lightgray"></path> 
<path d="M 3784.0 517.0 L 3793.0 499.0 Q 3795.0 496.0 3806.0 491.0 Q 3808.0 491.0 3817.0 494.0 Q 3826.0 497.0 3831.0 507.0 L 3840.0 521.0 Q 3845.0 530.0 3853.0 551.0 L 3886.0 639.0 Q 3906.0 689.0 3914.0 697.0 Q 3921.0 705.0 3922.0 705.0 L 3924.0 713.0 L 3919.0 723.0 Q 3912.0 731.0 3893.0 742.0 Q 3874.0 753.0 3859.0 759.0 Q 3836.0 764.0 3830.0 764.0 Q 3823.0 763.0 3800.0 757.0 L 3750.0 745.0 L 3606.0 719.0 C 3576.0 714.0 3578.0 694.0 3608.0 695.0 L 3641.0 696.0 Q 3655.0 697.0 3659.0 699.0 L 3776.0 717.0 Q 3802.0 721.0 3812.0 721.0 L 3826.0 717.0 Q 3831.0 713.0 3831.0 702.0 Q 3829.0 699.0 3829.0 695.0 L 3820.0 633.0 L 3816.0 613.0 L 3789.0 541.0 C 3782.0 522.0 3782.0 522.0 3784.0 517.0 Z" fill="lightgray"></path> 
<path d="M 3820.0 633.0 L 3775.0 646.0 L 3619.0 623.0 C 3589.0 619.0 3590.0 600.0 3620.0 598.0 L 3644.0 596.0 Q 3646.0 595.0 3671.0 598.0 L 3741.0 604.0 L 3794.0 611.0 Q 3810.0 611.0 3816.0 613.0 C 3845.0 619.0 3849.0 625.0 3820.0 633.0 Z" fill="lightgray"></path> 
<path d="M 3625.0 499.0 L 3784.0 517.0 C 3814.0 520.0 3816.0 528.0 3789.0 541.0 L 3772.0 549.0 Q 3766.0 551.0 3761.0 551.0 L 3745.0 551.0 L 3713.0 545.0 L 3627.0 533.0 C 3597.0 529.0 3595.0 496.0 3625.0 499.0 Z" fill="lightgray"></path> 
<path d="M 3609.0 376.0 Q 3630.0 376.0 3638.0 379.0 L 3731.0 390.0 L 3781.0 397.0 L 3847.0 407.0 Q 3886.0 412.0 3894.0 423.0 L 3896.0 431.0 Q 3893.0 443.0 3858.0 447.0 Q 3841.0 451.0 3832.0 451.0 L 3822.0 451.0 L 3726.0 431.0 L 3583.0 411.0 Q 3553.0 407.0 3551.0 403.0 Q 3548.0 398.0 3551.0 391.0 Q 3553.0 384.0 3573.0 382.0 Q 3593.0 380.0 3609.0 376.0 Z" fill="lightgray"></path> 
<path d="M 3746.0 309.0 L 3429.0 275.0 Q 3410.0 272.0 3410.0 264.0 Q 3411.0 260.0 3426.0 251.0 L 3443.0 241.0 L 3461.0 233.0 Q 3465.0 232.0 3487.0 237.0 Q 3509.0 242.0 3518.0 243.0 L 3575.0 253.0 L 3749.0 276.0 L 3804.0 280.0 L 3928.0 287.0 L 4009.0 288.0 Q 4015.0 287.0 4035.0 291.0 Q 4047.0 294.0 4049.0 299.0 L 4049.0 305.0 Q 4049.0 314.0 4032.0 324.0 Q 4015.0 333.0 3998.0 337.0 L 3976.0 342.0 L 3804.0 319.0 L 3746.0 309.0 Z" fill="lightgray"></path> 
<path d="M 3731.0 390.0 L 3743.0 347.0 L 3746.0 309.0 L 3749.0 276.0 L 3749.0 89.0 L 3745.0 51.0 Q 3746.0 27.0 3738.0 19.0 Q 3728.0 -2.0 3676.0 17.0 L 3657.0 23.0 Q 3641.0 27.0 3638.0 23.0 Q 3637.0 19.0 3638.0 15.0 L 3675.0 -18.0 L 3726.0 -75.0 Q 3734.0 -88.0 3742.0 -86.0 Q 3749.0 -85.0 3766.0 -73.0 Q 3782.0 -61.0 3794.0 -42.0 Q 3805.0 -23.0 3807.0 10.0 Q 3808.0 43.0 3808.0 83.0 L 3804.0 280.0 L 3804.0 319.0 L 3810.0 365.0 Q 3813.0 376.0 3812.0 380.0 Q 3807.0 392.0 3781.0 397.0 C 3752.0 405.0 3724.0 413.0 3731.0 390.0 Z" fill="lightgray"></path> 
<path d="M 3543.0 205.0 L 3587.0 145.0 Q 3599.0 128.0 3612.0 123.0 Q 3630.0 110.0 3642.0 125.0 Q 3647.0 129.0 3648.0 150.0 Q 3648.0 171.0 3640.0 182.0 Q 3631.0 193.0 3611.0 203.0 Q 3590.0 212.0 3582.0 214.0 L 3560.0 219.0 Q 3540.0 225.0 3539.0 219.0 Q 3538.0 218.0 3540.0 212.0 Q 3542.0 206.0 3543.0 205.0 Z" fill="lightgray"></path> 
      <clipPath id="make-me-a-hanzi-clip-0">
      <path d="M 210.5 645.0 Q 197.5 649.0 176.5 652.0 Q 164.5 655.0 161.5 649.0 Q 154.5 643.0 164.5 627.0 Q 192.5 576.0 211.5 492.0 Q 215.5 467.0 231.5 451.0 Q 250.5 429.0 255.5 446.0 Q 258.5 456.0 257.5 474.0 L 253.5 505.0 Q 234.5 596.0 232.5 619.0 C 230.5 640.0 230.5 640.0 210.5 645.0 Z" fill="lightgray"></path>
      </clipPath>
      <path clip-path="url(#make-me-a-hanzi-clip-0)" d="M 170.5 641.0 L 190.5 627.0 L 206.5 604.0 L 243.5 451.0 " fill="none" id="make-me-a-hanzi-animation-0" stroke-dasharray="338 676" stroke-linecap="round"></path>

      <clipPath id="make-me-a-hanzi-clip-1">
      <path d="M 392.5 528.0 Q 410.5 601.0 432.5 623.0 Q 454.5 648.0 432.5 663.0 Q 413.5 673.0 386.5 691.0 Q 368.5 701.0 327.5 678.0 Q 272.5 656.0 210.5 645.0 C 181.5 640.0 204.5 610.0 232.5 619.0 Q 256.5 628.0 325.5 641.0 Q 350.5 647.0 356.5 637.0 Q 363.5 631.0 356.5 601.0 Q 350.5 570.0 342.5 531.0 C 336.5 502.0 385.5 499.0 392.5 528.0 Z" fill="lightgray"></path>
      </clipPath>
      <path clip-path="url(#make-me-a-hanzi-clip-1)" d="M 218.5 644.0 L 243.5 637.0 L 345.5 665.0 L 376.5 661.0 L 396.5 640.0 L 394.5 630.0 L 373.5 554.0 L 349.5 538.0 " fill="none" id="make-me-a-hanzi-animation-1" stroke-dasharray="438 876" stroke-linecap="round"></path>

      <clipPath id="make-me-a-hanzi-clip-2">
      <path d="M 257.5 474.0 Q 264.5 474.0 272.5 476.0 Q 314.5 486.0 403.5 499.0 Q 413.5 500.0 413.5 509.0 Q 413.5 516.0 392.5 528.0 L 342.5 531.0 Q 341.5 531.0 340.5 531.0 Q 292.5 515.0 253.5 505.0 C 224.5 497.0 227.5 472.0 257.5 474.0 Z" fill="lightgray"></path>
      </clipPath>
      <path clip-path="url(#make-me-a-hanzi-clip-2)" d="M 263.5 483.0 L 271.5 493.0 L 347.5 511.0 L 403.5 509.0 " fill="none" id="make-me-a-hanzi-animation-2" stroke-dasharray="275 550" stroke-linecap="round"></path>

      <clipPath id="make-me-a-hanzi-clip-3">
      <path d="M 540.5 683.0 Q 528.5 689.0 500.5 692.0 Q 488.5 695.0 485.5 690.0 Q 478.5 683.0 488.5 668.0 Q 515.5 617.0 532.5 533.0 Q 536.5 508.0 552.5 491.0 Q 570.5 469.0 575.5 485.0 Q 578.5 495.0 578.5 511.0 L 574.5 544.0 Q 558.5 626.0 556.5 653.0 C 554.5 678.0 554.5 678.0 540.5 683.0 Z" fill="lightgray"></path>
      </clipPath>
      <path clip-path="url(#make-me-a-hanzi-clip-3)" d="M 494.5 682.0 L 521.5 661.0 L 529.5 645.0 L 564.5 490.0 " fill="none" id="make-me-a-hanzi-animation-3" stroke-dasharray="339 678" stroke-linecap="round"></path>

      <clipPath id="make-me-a-hanzi-clip-4">
      <path d="M 738.5 571.0 Q 757.5 635.0 779.5 654.0 Q 804.5 682.0 779.5 697.0 Q 758.5 710.0 730.5 730.0 Q 709.5 742.0 668.5 719.0 Q 626.5 701.0 540.5 683.0 C 511.5 677.0 527.5 644.0 556.5 653.0 Q 583.5 662.0 660.5 676.0 Q 688.5 682.0 695.5 671.0 Q 702.5 665.0 695.5 634.0 Q 688.5 604.0 680.5 568.0 C 673.5 539.0 729.5 542.0 738.5 571.0 Z" fill="lightgray"></path>
      </clipPath>
      <path clip-path="url(#make-me-a-hanzi-clip-4)" d="M 550.5 682.0 L 566.5 672.0 L 688.5 702.0 L 717.5 698.0 L 739.5 673.0 L 737.5 663.0 L 714.5 597.0 L 687.5 574.0 " fill="none" id="make-me-a-hanzi-animation-4" stroke-dasharray="451 902" stroke-linecap="round"></path>

      <clipPath id="make-me-a-hanzi-clip-5">
      <path d="M 578.5 511.0 Q 588.5 510.0 599.5 513.0 Q 648.5 523.0 756.5 533.0 Q 766.5 534.0 768.5 543.0 Q 769.5 552.0 738.5 571.0 C 725.5 579.0 709.5 575.0 680.5 568.0 Q 620.5 553.0 574.5 544.0 C 545.5 538.0 548.5 512.0 578.5 511.0 Z" fill="lightgray"></path>
      </clipPath>
      <path clip-path="url(#make-me-a-hanzi-clip-5)" d="M 583.5 517.0 L 593.5 530.0 L 676.5 547.0 L 737.5 551.0 L 758.5 543.0 " fill="none" id="make-me-a-hanzi-animation-5" stroke-dasharray="313 626" stroke-linecap="round"></path>

      <clipPath id="make-me-a-hanzi-clip-6">
      <path d="M 444.5 273.0 Q 486.5 282.0 660.5 305.0 Q 670.5 304.0 680.5 316.0 Q 681.5 329.0 658.5 340.0 Q 619.5 362.0 535.5 337.0 Q 457.5 322.0 443.5 315.0 L 383.5 304.0 Q 346.5 298.0 311.5 294.0 Q 260.5 290.0 205.5 282.0 Q 175.5 278.0 198.5 260.0 Q 231.5 232.0 262.5 240.0 Q 313.5 252.0 375.5 262.0 L 444.5 273.0 Z" fill="lightgray"></path>
      </clipPath>
      <path clip-path="url(#make-me-a-hanzi-clip-6)" d="M 200.5 272.0 L 252.5 263.0 L 570.5 320.0 L 636.5 325.0 L 669.5 318.0 " fill="none" id="make-me-a-hanzi-animation-6" stroke-dasharray="604 1208" stroke-linecap="round"></path>

      <clipPath id="make-me-a-hanzi-clip-7">
      <path d="M 375.5 262.0 Q 342.5 133.0 261.5 71.0 Q 219.5 34.0 109.5 -17.0 Q 82.5 -30.0 114.5 -31.0 Q 135.5 -32.0 176.5 -19.0 Q 228.5 -6.0 274.5 20.0 Q 317.5 42.0 350.5 85.0 Q 402.5 148.0 428.5 250.0 L 443.5 315.0 Q 456.5 393.0 463.5 405.0 Q 470.5 412.0 464.5 423.0 Q 458.5 430.0 427.5 443.0 Q 393.5 461.0 376.5 454.0 Q 363.5 448.0 374.5 430.0 Q 389.5 381.0 383.5 304.0 L 375.5 262.0 Z" fill="lightgray"></path>
      </clipPath>
      <path clip-path="url(#make-me-a-hanzi-clip-7)" d="M 383.5 441.0 L 420.5 402.0 L 418.5 355.0 L 396.5 233.0 L 362.5 150.0 L 325.5 95.0 L 268.5 44.0 L 193.5 4.0 L 120.5 -21.0 " fill="none" id="make-me-a-hanzi-animation-7" stroke-dasharray="747 1494" stroke-linecap="round"></path>

      <clipPath id="make-me-a-hanzi-clip-8">
      <path d="M 428.5 250.0 Q 543.5 108.0 688.5 -41.0 Q 713.5 -66.0 752.5 -62.0 Q 885.5 -50.0 927.5 -41.0 Q 939.5 -37.0 941.5 -31.0 Q 940.5 -25.0 843.5 8.0 Q 738.5 41.0 676.5 81.0 Q 570.5 160.0 444.5 273.0 C 422.5 293.0 409.5 274.0 428.5 250.0 Z" fill="lightgray"></path>
      </clipPath>
      <path clip-path="url(#make-me-a-hanzi-clip-8)" d="M 440.5 264.0 L 474.5 221.0 L 629.5 71.0 L 727.5 -5.0 L 780.5 -17.0 L 937.5 -32.0 " fill="none" id="make-me-a-hanzi-animation-8" stroke-dasharray="735 1470" stroke-linecap="round"></path>

      <clipPath id="make-me-a-hanzi-clip-9">
      <path d="M 663.5 411.0 Q 693.5 392.0 726.5 366.0 Q 741.5 356.0 755.5 357.0 Q 765.5 358.0 769.5 372.0 Q 772.5 387.0 760.5 414.0 Q 753.5 433.0 720.5 444.0 Q 644.5 462.0 632.5 455.0 Q 628.5 451.0 630.5 439.0 Q 634.5 429.0 663.5 411.0 Z" fill="lightgray"></path>
      </clipPath>
      <path clip-path="url(#make-me-a-hanzi-clip-9)" d="M 637.5 450.0 L 716.5 413.0 L 752.5 374.0 " fill="none" id="make-me-a-hanzi-animation-9" stroke-dasharray="268 536" stroke-linecap="round"></path>

      <clipPath id="make-me-a-hanzi-clip-10">
      <path d="M 1344.0 638.0 L 1379.0 696.0 L 1395.0 720.0 Q 1395.0 731.0 1374.0 745.0 Q 1369.0 749.0 1336.0 770.0 Q 1320.0 777.0 1314.0 774.0 Q 1306.0 774.0 1306.0 742.0 Q 1306.0 710.0 1289.5 672.5 Q 1273.0 635.0 1262.0 619.0 Q 1246.0 587.0 1215.5 541.5 Q 1185.0 496.0 1162.0 468.0 L 1142.0 448.0 Q 1138.0 441.0 1139.0 437.0 Q 1141.0 432.0 1149.0 437.0 L 1166.0 447.0 Q 1195.0 466.0 1224.0 491.0 Q 1268.0 531.0 1288.0 558.0 L 1297.0 571.0 Q 1306.0 584.0 1316.0 600.0 L 1344.0 638.0 Z" fill="lightgray"></path>
      </clipPath>
      <path clip-path="url(#make-me-a-hanzi-clip-10)" d="M 1319.0 763.0 L 1344.0 716.0 L 1320.0 660.0 L 1258.0 560.0 L 1198.0 488.0 L 1144.0 442.0 " fill="none" id="make-me-a-hanzi-animation-10" stroke-dasharray="524 1048" stroke-linecap="round"></path>

      <clipPath id="make-me-a-hanzi-clip-11">
      <path d="M 1496.0 677.0 Q 1493.0 677.0 1451.0 667.0 L 1344.0 638.0 C 1315.0 630.0 1286.0 602.0 1316.0 600.0 L 1344.0 598.0 Q 1350.0 597.0 1390.0 604.0 L 1477.0 619.0 L 1506.0 623.0 Q 1531.0 628.0 1539.0 634.0 Q 1563.0 645.0 1539.0 660.0 Q 1521.0 669.0 1516.0 671.0 L 1496.0 677.0 Z" fill="lightgray"></path>
      </clipPath>
      <path clip-path="url(#make-me-a-hanzi-clip-11)" d="M 1323.0 604.0 L 1356.0 620.0 L 1469.0 645.0 L 1538.0 647.0 " fill="none" id="make-me-a-hanzi-animation-11" stroke-dasharray="349 698" stroke-linecap="round"></path>

      <clipPath id="make-me-a-hanzi-clip-12">
      <path d="M 1288.0 558.0 Q 1349.0 520.0 1377.0 493.0 Q 1405.0 466.0 1417.0 466.0 Q 1431.0 463.0 1444.0 473.0 Q 1452.0 481.0 1454.0 494.0 Q 1455.0 507.0 1446.0 519.0 Q 1436.0 530.0 1396.0 545.0 Q 1355.0 560.0 1297.0 571.0 C 1268.0 577.0 1263.0 574.0 1288.0 558.0 Z" fill="lightgray"></path>
      </clipPath>
      <path clip-path="url(#make-me-a-hanzi-clip-12)" d="M 1300.0 559.0 L 1359.0 536.0 L 1426.0 492.0 " fill="none" id="make-me-a-hanzi-animation-12" stroke-dasharray="271 542" stroke-linecap="round"></path>

      <clipPath id="make-me-a-hanzi-clip-13">
      <path d="M 1632.0 598.0 L 1648.0 622.0 L 1669.0 658.0 L 1693.0 702.0 Q 1695.0 708.0 1707.0 723.0 L 1717.0 737.0 L 1719.0 744.0 Q 1719.0 746.0 1711.5 759.0 Q 1704.0 772.0 1674.5 787.0 Q 1645.0 802.0 1638.0 795.0 L 1636.0 789.0 L 1636.0 786.0 L 1628.0 735.0 Q 1621.0 683.0 1562.0 575.0 Q 1539.0 532.0 1524.0 512.0 L 1503.0 482.0 Q 1496.0 472.0 1498.0 468.5 Q 1500.0 465.0 1512.0 472.0 L 1532.0 485.0 Q 1543.0 493.0 1572.5 522.5 Q 1602.0 552.0 1620.0 581.0 L 1632.0 598.0 Z" fill="lightgray"></path>
      </clipPath>
      <path clip-path="url(#make-me-a-hanzi-clip-13)" d="M 1644.0 790.0 L 1670.0 741.0 L 1645.0 678.0 L 1574.0 553.0 L 1544.0 513.0 L 1504.0 474.0 " fill="none" id="make-me-a-hanzi-animation-13" stroke-dasharray="501 1002" stroke-linecap="round"></path>

      <clipPath id="make-me-a-hanzi-clip-14">
      <path d="M 1648.0 622.0 L 1664.0 617.0 Q 1668.0 613.0 1692.0 618.0 L 1812.0 642.0 Q 1865.0 654.0 1877.0 658.0 Q 1883.0 662.0 1887.0 666.0 Q 1889.0 674.0 1889.0 675.0 Q 1889.0 680.0 1873.0 690.0 Q 1845.0 711.0 1826.0 705.0 L 1669.0 658.0 C 1640.0 649.0 1619.0 631.0 1648.0 622.0 Z" fill="lightgray"></path>
      </clipPath>
      <path clip-path="url(#make-me-a-hanzi-clip-14)" d="M 1654.0 627.0 L 1827.0 676.0 L 1878.0 673.0 " fill="none" id="make-me-a-hanzi-animation-14" stroke-dasharray="359 718" stroke-linecap="round"></path>

      <clipPath id="make-me-a-hanzi-clip-15">
      <path d="M 1620.0 581.0 Q 1656.0 560.0 1685.0 538.0 Q 1732.0 506.0 1752.0 483.0 Q 1768.0 470.0 1784.0 470.0 Q 1799.0 470.0 1808.0 480.0 Q 1817.0 489.0 1812.0 509.0 Q 1799.0 541.0 1723.0 574.0 Q 1677.0 594.0 1632.0 598.0 C 1602.0 601.0 1594.0 596.0 1620.0 581.0 Z" fill="lightgray"></path>
      </clipPath>
      <path clip-path="url(#make-me-a-hanzi-clip-15)" d="M 1629.0 581.0 L 1639.0 585.0 L 1723.0 545.0 L 1790.0 495.0 " fill="none" id="make-me-a-hanzi-animation-15" stroke-dasharray="315 630" stroke-linecap="round"></path>

      <clipPath id="make-me-a-hanzi-clip-16">
      <path d="M 1607.0 485.0 Q 1599.0 482.0 1572.5 462.5 Q 1546.0 443.0 1504.0 420.0 Q 1413.0 373.0 1342.0 350.0 L 1299.0 336.0 Q 1292.0 335.0 1290.0 329.0 Q 1285.0 317.0 1307.0 319.0 L 1376.0 329.0 Q 1400.0 334.0 1423.0 341.0 L 1466.0 353.0 L 1508.0 370.0 L 1567.0 387.0 L 1680.0 413.0 Q 1697.0 418.0 1693.0 430.0 Q 1692.0 433.0 1686.0 444.0 Q 1684.0 447.0 1659.0 466.0 L 1632.0 485.0 Q 1625.0 489.0 1619.0 489.0 L 1607.0 485.0 Z" fill="lightgray"></path>
      </clipPath>
      <path clip-path="url(#make-me-a-hanzi-clip-16)" d="M 1680.0 426.0 L 1617.0 442.0 L 1412.0 356.0 L 1299.0 326.0 " fill="none" id="make-me-a-hanzi-animation-16" stroke-dasharray="532 1064" stroke-linecap="round"></path>

      <clipPath id="make-me-a-hanzi-clip-17">
      <path d="M 1473.0 245.0 L 1404.0 235.0 Q 1353.0 228.0 1304.0 224.0 L 1235.0 218.0 L 1176.0 214.0 Q 1160.0 210.0 1160.0 207.0 Q 1153.0 200.0 1174.0 186.5 Q 1195.0 173.0 1218.5 165.0 Q 1242.0 157.0 1256.0 157.0 L 1343.0 179.0 L 1461.0 198.0 L 1540.0 206.0 L 1625.0 212.0 Q 1632.0 213.0 1714.0 213.0 L 1836.0 213.0 Q 1860.0 213.0 1884.0 215.0 Q 1897.0 218.0 1902.0 221.0 Q 1906.0 225.0 1904.0 235.0 Q 1902.0 245.0 1864.5 266.0 Q 1827.0 287.0 1809.5 288.0 Q 1792.0 289.0 1751.5 279.5 Q 1711.0 270.0 1676.0 266.0 L 1544.0 253.0 L 1473.0 245.0 Z" fill="lightgray"></path>
      </clipPath>
      <path clip-path="url(#make-me-a-hanzi-clip-17)" d="M 1167.0 203.0 L 1253.0 188.0 L 1539.0 230.0 L 1805.0 251.0 L 1894.0 229.0 " fill="none" id="make-me-a-hanzi-animation-17" stroke-dasharray="863 1726" stroke-linecap="round"></path>

      <clipPath id="make-me-a-hanzi-clip-18">
      <path d="M 1466.0 353.0 L 1472.0 326.0 Q 1474.0 315.0 1475.0 292.0 L 1473.0 245.0 L 1461.0 198.0 L 1444.0 159.0 Q 1410.0 76.0 1315.0 3.0 Q 1268.0 -33.0 1240.0 -47.0 Q 1211.0 -60.0 1158.0 -82.0 L 1108.0 -103.0 Q 1099.0 -109.0 1101.0 -113.0 Q 1102.0 -117.0 1112.0 -117.0 L 1142.0 -113.0 Q 1164.0 -112.0 1197.0 -105.0 Q 1311.0 -85.0 1406.0 3.0 Q 1444.0 41.0 1458.0 62.0 Q 1471.0 83.0 1496.0 131.0 L 1518.0 181.0 L 1546.0 265.0 Q 1547.0 273.0 1552.0 286.0 L 1562.0 313.0 Q 1568.0 325.0 1567.0 329.0 Q 1563.0 346.0 1548.0 351.0 Q 1542.0 353.0 1508.0 370.0 C 1481.0 383.0 1459.0 382.0 1466.0 353.0 Z" fill="lightgray"></path>
      </clipPath>
      <path clip-path="url(#make-me-a-hanzi-clip-18)" d="M 1476.0 348.0 L 1507.0 331.0 L 1516.0 319.0 L 1505.0 240.0 L 1466.0 135.0 L 1424.0 66.0 L 1380.0 19.0 L 1294.0 -45.0 L 1215.0 -81.0 L 1108.0 -111.0 " fill="none" id="make-me-a-hanzi-animation-18" stroke-dasharray="820 1640" stroke-linecap="round"></path>

      <clipPath id="make-me-a-hanzi-clip-19">
      <path d="M 1518.0 181.0 L 1548.0 151.0 Q 1558.0 141.0 1591.0 98.0 L 1665.0 5.0 Q 1719.0 -66.0 1740.0 -89.0 Q 1760.0 -111.0 1779.0 -118.0 Q 1797.0 -125.0 1811.0 -126.0 Q 1824.0 -126.0 1868.0 -122.0 Q 1911.0 -117.0 1931.0 -111.0 L 1959.0 -103.0 L 1961.0 -101.0 Q 1973.0 -95.0 1961.0 -83.0 L 1947.0 -79.0 L 1913.0 -66.0 Q 1906.0 -64.0 1855.0 -41.0 Q 1803.0 -17.0 1765.0 5.0 Q 1727.0 28.0 1678.0 74.0 L 1598.0 152.0 L 1540.0 206.0 C 1518.0 226.0 1493.0 206.0 1518.0 181.0 Z" fill="lightgray"></path>
      </clipPath>
      <path clip-path="url(#make-me-a-hanzi-clip-19)" d="M 1534.0 195.0 L 1537.0 185.0 L 1696.0 15.0 L 1787.0 -64.0 L 1854.0 -84.0 L 1957.0 -92.0 " fill="none" id="make-me-a-hanzi-animation-19" stroke-dasharray="665 1330" stroke-linecap="round"></path>

      <clipPath id="make-me-a-hanzi-clip-20">
      <path d="M 2773.0 705.5 L 2555.0 676.5 L 2250.0 639.5 Q 2217.0 636.5 2234.0 618.5 Q 2242.0 611.5 2263.0 602.5 Q 2291.0 594.5 2300.0 593.5 Q 2310.0 592.5 2352.0 601.5 Q 2430.0 620.5 2592.0 636.5 Q 2754.0 651.5 2839.0 653.5 Q 2924.0 655.5 2934.0 660.5 Q 2956.0 670.5 2935.0 687.5 Q 2903.0 714.5 2872.0 718.5 Q 2842.0 722.5 2773.0 705.5 Z" fill="lightgray"></path>
      </clipPath>
      <path clip-path="url(#make-me-a-hanzi-clip-20)" d="M 2242.0 628.5 L 2264.0 621.5 L 2321.0 621.5 L 2550.0 654.5 L 2833.0 685.5 L 2872.0 686.5 L 2932.0 674.5 " fill="none" id="make-me-a-hanzi-animation-20" stroke-dasharray="824 1648" stroke-linecap="round"></path>

      <clipPath id="make-me-a-hanzi-clip-21">
      <path d="M 2595.0 511.5 Q 2623.0 554.5 2630.0 561.5 L 2641.0 571.5 Q 2644.0 574.5 2644.0 580.5 Q 2644.0 585.5 2637.0 593.5 Q 2619.0 610.5 2595.0 625.5 Q 2584.0 630.5 2580.0 629.5 L 2575.0 626.5 Q 2573.0 625.5 2571.0 621.5 Q 2569.0 616.5 2568.0 615.5 L 2564.0 595.5 Q 2561.0 576.5 2543.0 545.5 Q 2471.0 417.5 2331.0 291.5 Q 2282.0 250.5 2227.0 209.5 Q 2173.0 168.5 2171.0 163.5 Q 2164.0 153.5 2181.0 159.5 L 2206.0 167.5 Q 2226.0 172.5 2294.0 211.5 Q 2315.0 222.5 2388.0 280.5 Q 2469.0 348.5 2519.0 409.5 L 2567.0 473.5 L 2595.0 511.5 Z" fill="lightgray"></path>
      </clipPath>
      <path clip-path="url(#make-me-a-hanzi-clip-21)" d="M 2585.0 616.5 L 2598.0 579.5 L 2594.0 570.5 L 2548.0 496.5 L 2468.0 391.5 L 2366.0 290.5 L 2311.0 246.5 L 2176.0 162.5 " fill="none" id="make-me-a-hanzi-animation-21" stroke-dasharray="769 1538" stroke-linecap="round"></path>

      <clipPath id="make-me-a-hanzi-clip-22">
      <path d="M 2620.0 115.5 L 2628.0 371.5 L 2634.0 423.5 Q 2636.0 439.5 2636.0 446.5 Q 2636.0 467.5 2618.0 485.5 Q 2616.0 490.5 2595.0 511.5 C 2574.0 533.5 2562.0 503.5 2567.0 473.5 L 2572.0 445.5 Q 2574.0 404.5 2574.0 383.5 L 2573.0 277.5 Q 2571.0 271.5 2569.0 241.5 L 2565.0 188.5 Q 2563.0 155.5 2559.0 137.5 L 2544.0 75.5 Q 2536.0 47.5 2545.0 22.5 L 2547.0 13.5 Q 2549.0 7.5 2561.0 -19.5 Q 2574.0 -46.5 2586.0 -45.5 Q 2598.0 -44.5 2605.0 -23.5 L 2613.0 6.5 Q 2616.0 29.5 2617.0 57.5 L 2620.0 115.5 Z" fill="lightgray"></path>
      </clipPath>
      <path clip-path="url(#make-me-a-hanzi-clip-22)" d="M 2596.0 500.5 L 2597.0 466.5 L 2604.0 448.5 L 2600.0 289.5 L 2592.0 154.5 L 2578.0 45.5 L 2586.0 -32.5 " fill="none" id="make-me-a-hanzi-animation-22" stroke-dasharray="664 1328" stroke-linecap="round"></path>

      <clipPath id="make-me-a-hanzi-clip-23">
      <path d="M 2685.0 354.5 Q 2688.0 343.5 2718.0 325.5 Q 2748.0 306.5 2824.0 233.5 Q 2901.0 160.5 2928.0 165.5 Q 2938.0 166.5 2943.0 180.5 Q 2947.0 224.5 2908.0 274.5 Q 2883.0 304.5 2818.0 330.5 Q 2735.0 361.5 2697.0 358.5 Q 2684.0 358.5 2685.0 354.5 Z" fill="lightgray"></path>
      </clipPath>
      <path clip-path="url(#make-me-a-hanzi-clip-23)" d="M 2692.0 353.5 L 2735.0 337.5 L 2840.0 275.5 L 2888.0 232.5 L 2924.0 184.5 " fill="none" id="make-me-a-hanzi-animation-23" stroke-dasharray="420 840" stroke-linecap="round"></path>

      <clipPath id="make-me-a-hanzi-clip-24">
      <path d="M 3375.0 631.0 L 3405.0 663.0 L 3419.0 681.0 L 3434.0 691.0 Q 3437.0 694.0 3439.0 703.0 Q 3441.0 711.0 3431.0 722.0 Q 3420.0 732.0 3398.0 746.0 Q 3375.0 760.0 3366.0 757.0 Q 3362.0 755.0 3360.0 750.0 L 3358.0 731.0 Q 3354.0 701.0 3328.0 661.0 L 3295.0 615.0 Q 3273.0 586.0 3259.0 572.0 L 3222.0 535.0 L 3196.0 513.0 Q 3184.0 502.0 3184.0 499.0 Q 3187.0 487.0 3208.0 500.0 L 3261.0 529.0 Q 3285.0 541.0 3333.0 589.0 L 3375.0 631.0 Z" fill="lightgray"></path>
      </clipPath>
      <path clip-path="url(#make-me-a-hanzi-clip-24)" d="M 3370.0 748.0 L 3391.0 706.0 L 3368.0 668.0 L 3285.0 570.0 L 3190.0 499.0 " fill="none" id="make-me-a-hanzi-animation-24" stroke-dasharray="466 932" stroke-linecap="round"></path>

      <clipPath id="make-me-a-hanzi-clip-25">
      <path d="M 3119.0 193.0 L 3121.0 187.0 Q 3123.0 185.0 3140.0 193.0 L 3165.0 205.0 Q 3177.0 208.0 3200.0 227.0 L 3241.0 256.0 Q 3265.0 273.0 3280.0 289.0 Q 3301.0 307.0 3310.0 318.0 L 3331.0 339.0 L 3358.0 371.0 L 3384.0 405.0 Q 3392.0 414.0 3412.0 444.0 Q 3431.0 474.0 3440.0 483.0 L 3455.0 498.0 Q 3466.0 509.0 3456.0 523.0 Q 3446.0 536.0 3436.0 542.0 L 3411.0 557.0 Q 3382.0 571.0 3377.0 549.0 L 3375.0 521.0 Q 3374.0 507.0 3363.0 486.0 L 3339.0 441.0 L 3312.0 396.0 L 3274.0 347.0 L 3242.0 310.0 L 3205.0 271.0 Q 3186.0 249.0 3167.0 233.0 L 3136.0 209.0 Q 3119.0 195.0 3119.0 193.0 Z" fill="lightgray"></path>
      </clipPath>
      <path clip-path="url(#make-me-a-hanzi-clip-25)" d="M 3392.0 548.0 L 3412.0 509.0 L 3334.0 382.0 L 3236.0 275.0 L 3174.0 222.0 L 3124.0 191.0 " fill="none" id="make-me-a-hanzi-animation-25" stroke-dasharray="606 1212" stroke-linecap="round"></path>

      <clipPath id="make-me-a-hanzi-clip-26">
      <path d="M 3331.0 339.0 L 3333.0 261.0 L 3324.0 143.0 Q 3322.0 118.0 3319.0 105.0 L 3309.0 73.0 Q 3301.0 52.0 3301.0 46.0 Q 3301.0 40.0 3305.0 27.0 L 3317.0 -7.0 Q 3325.0 -32.0 3334.0 -32.0 Q 3339.0 -34.0 3346.0 -28.0 Q 3352.0 -22.0 3357.0 -1.0 L 3364.0 33.0 Q 3367.0 64.0 3368.0 98.0 L 3373.0 223.0 L 3386.0 297.0 Q 3390.0 321.0 3389.0 325.0 L 3379.0 342.0 L 3358.0 371.0 C 3340.0 395.0 3330.0 369.0 3331.0 339.0 Z" fill="lightgray"></path>
      </clipPath>
      <path clip-path="url(#make-me-a-hanzi-clip-26)" d="M 3357.0 363.0 L 3357.0 264.0 L 3346.0 122.0 L 3333.0 41.0 L 3336.0 -19.0 " fill="none" id="make-me-a-hanzi-animation-26" stroke-dasharray="512 1024" stroke-linecap="round"></path>

      <clipPath id="make-me-a-hanzi-clip-27">
      <path d="M 3534.0 717.0 Q 3535.0 714.0 3548.0 701.0 Q 3562.0 695.0 3572.0 637.0 L 3587.0 534.0 Q 3587.0 531.0 3590.0 519.0 L 3594.0 503.0 Q 3599.0 485.0 3606.0 484.0 Q 3607.0 483.0 3609.0 484.0 Q 3615.0 483.0 3625.0 499.0 L 3627.0 533.0 L 3620.0 598.0 L 3619.0 623.0 L 3608.0 695.0 C 3604.0 719.0 3608.0 719.0 3606.0 719.0 L 3564.0 728.0 Q 3546.0 731.0 3541.0 731.0 Q 3535.0 731.0 3534.0 726.0 Q 3533.0 720.0 3534.0 717.0 Z" fill="lightgray"></path>
      </clipPath>
      <path clip-path="url(#make-me-a-hanzi-clip-27)" d="M 3543.0 722.0 L 3582.0 698.0 L 3586.0 684.0 L 3597.0 627.0 L 3608.0 493.0 " fill="none" id="make-me-a-hanzi-animation-27" stroke-dasharray="381 762" stroke-linecap="round"></path>

      <clipPath id="make-me-a-hanzi-clip-28">
      <path d="M 3784.0 517.0 L 3793.0 499.0 Q 3795.0 496.0 3806.0 491.0 Q 3808.0 491.0 3817.0 494.0 Q 3826.0 497.0 3831.0 507.0 L 3840.0 521.0 Q 3845.0 530.0 3853.0 551.0 L 3886.0 639.0 Q 3906.0 689.0 3914.0 697.0 Q 3921.0 705.0 3922.0 705.0 L 3924.0 713.0 L 3919.0 723.0 Q 3912.0 731.0 3893.0 742.0 Q 3874.0 753.0 3859.0 759.0 Q 3836.0 764.0 3830.0 764.0 Q 3823.0 763.0 3800.0 757.0 L 3750.0 745.0 L 3606.0 719.0 C 3576.0 714.0 3578.0 694.0 3608.0 695.0 L 3641.0 696.0 Q 3655.0 697.0 3659.0 699.0 L 3776.0 717.0 Q 3802.0 721.0 3812.0 721.0 L 3826.0 717.0 Q 3831.0 713.0 3831.0 702.0 Q 3829.0 699.0 3829.0 695.0 L 3820.0 633.0 L 3816.0 613.0 L 3789.0 541.0 C 3782.0 522.0 3782.0 522.0 3784.0 517.0 Z" fill="lightgray"></path>
      </clipPath>
      <path clip-path="url(#make-me-a-hanzi-clip-28)" d="M 3613.0 701.0 L 3630.0 710.0 L 3814.0 742.0 L 3853.0 730.0 L 3872.0 707.0 L 3846.0 612.0 L 3807.0 508.0 " fill="none" id="make-me-a-hanzi-animation-28" stroke-dasharray="614 1228" stroke-linecap="round"></path>

      <clipPath id="make-me-a-hanzi-clip-29">
      <path d="M 3820.0 633.0 L 3775.0 646.0 L 3619.0 623.0 C 3589.0 619.0 3590.0 600.0 3620.0 598.0 L 3644.0 596.0 Q 3646.0 595.0 3671.0 598.0 L 3741.0 604.0 L 3794.0 611.0 Q 3810.0 611.0 3816.0 613.0 C 3845.0 619.0 3849.0 625.0 3820.0 633.0 Z" fill="lightgray"></path>
      </clipPath>
      <path clip-path="url(#make-me-a-hanzi-clip-29)" d="M 3627.0 605.0 L 3634.0 611.0 L 3778.0 628.0 L 3805.0 624.0 L 3811.0 630.0 " fill="none" id="make-me-a-hanzi-animation-29" stroke-dasharray="318 636" stroke-linecap="round"></path>

      <clipPath id="make-me-a-hanzi-clip-30">
      <path d="M 3625.0 499.0 L 3784.0 517.0 C 3814.0 520.0 3816.0 528.0 3789.0 541.0 L 3772.0 549.0 Q 3766.0 551.0 3761.0 551.0 L 3745.0 551.0 L 3713.0 545.0 L 3627.0 533.0 C 3597.0 529.0 3595.0 496.0 3625.0 499.0 Z" fill="lightgray"></path>
      </clipPath>
      <path clip-path="url(#make-me-a-hanzi-clip-30)" d="M 3632.0 504.0 L 3651.0 520.0 L 3782.0 536.0 " fill="none" id="make-me-a-hanzi-animation-30" stroke-dasharray="285 570" stroke-linecap="round"></path>

      <clipPath id="make-me-a-hanzi-clip-31">
      <path d="M 3609.0 376.0 Q 3630.0 376.0 3638.0 379.0 L 3731.0 390.0 L 3781.0 397.0 L 3847.0 407.0 Q 3886.0 412.0 3894.0 423.0 L 3896.0 431.0 Q 3893.0 443.0 3858.0 447.0 Q 3841.0 451.0 3832.0 451.0 L 3822.0 451.0 L 3726.0 431.0 L 3583.0 411.0 Q 3553.0 407.0 3551.0 403.0 Q 3548.0 398.0 3551.0 391.0 Q 3553.0 384.0 3573.0 382.0 Q 3593.0 380.0 3609.0 376.0 Z" fill="lightgray"></path>
      </clipPath>
      <path clip-path="url(#make-me-a-hanzi-clip-31)" d="M 3558.0 397.0 L 3617.0 395.0 L 3827.0 428.0 L 3886.0 429.0 " fill="none" id="make-me-a-hanzi-animation-31" stroke-dasharray="459 918" stroke-linecap="round"></path>

      <clipPath id="make-me-a-hanzi-clip-32">
      <path d="M 3746.0 309.0 L 3429.0 275.0 Q 3410.0 272.0 3410.0 264.0 Q 3411.0 260.0 3426.0 251.0 L 3443.0 241.0 L 3461.0 233.0 Q 3465.0 232.0 3487.0 237.0 Q 3509.0 242.0 3518.0 243.0 L 3575.0 253.0 L 3749.0 276.0 L 3804.0 280.0 L 3928.0 287.0 L 4009.0 288.0 Q 4015.0 287.0 4035.0 291.0 Q 4047.0 294.0 4049.0 299.0 L 4049.0 305.0 Q 4049.0 314.0 4032.0 324.0 Q 4015.0 333.0 3998.0 337.0 L 3976.0 342.0 L 3804.0 319.0 L 3746.0 309.0 Z" fill="lightgray"></path>
      </clipPath>
      <path clip-path="url(#make-me-a-hanzi-clip-32)" d="M 3416.0 265.0 L 3465.0 256.0 L 3800.0 300.0 L 3972.0 315.0 L 4042.0 302.0 " fill="none" id="make-me-a-hanzi-animation-32" stroke-dasharray="760 1520" stroke-linecap="round"></path>

      <clipPath id="make-me-a-hanzi-clip-33">
      <path d="M 3731.0 390.0 L 3743.0 347.0 L 3746.0 309.0 L 3749.0 276.0 L 3749.0 89.0 L 3745.0 51.0 Q 3746.0 27.0 3738.0 19.0 Q 3728.0 -2.0 3676.0 17.0 L 3657.0 23.0 Q 3641.0 27.0 3638.0 23.0 Q 3637.0 19.0 3638.0 15.0 L 3675.0 -18.0 L 3726.0 -75.0 Q 3734.0 -88.0 3742.0 -86.0 Q 3749.0 -85.0 3766.0 -73.0 Q 3782.0 -61.0 3794.0 -42.0 Q 3805.0 -23.0 3807.0 10.0 Q 3808.0 43.0 3808.0 83.0 L 3804.0 280.0 L 3804.0 319.0 L 3810.0 365.0 Q 3813.0 376.0 3812.0 380.0 Q 3807.0 392.0 3781.0 397.0 C 3752.0 405.0 3724.0 413.0 3731.0 390.0 Z" fill="lightgray"></path>
      </clipPath>
      <path clip-path="url(#make-me-a-hanzi-clip-33)" d="M 3738.0 384.0 L 3775.0 361.0 L 3775.0 18.0 L 3763.0 -14.0 L 3746.0 -31.0 L 3695.0 -11.0 L 3643.0 19.0 " fill="none" id="make-me-a-hanzi-animation-33" stroke-dasharray="688 1376" stroke-linecap="round"></path>

      <clipPath id="make-me-a-hanzi-clip-34">
      <path d="M 3543.0 205.0 L 3587.0 145.0 Q 3599.0 128.0 3612.0 123.0 Q 3630.0 110.0 3642.0 125.0 Q 3647.0 129.0 3648.0 150.0 Q 3648.0 171.0 3640.0 182.0 Q 3631.0 193.0 3611.0 203.0 Q 3590.0 212.0 3582.0 214.0 L 3560.0 219.0 Q 3540.0 225.0 3539.0 219.0 Q 3538.0 218.0 3540.0 212.0 Q 3542.0 206.0 3543.0 205.0 Z" fill="lightgray"></path>
      </clipPath>
      <path clip-path="url(#make-me-a-hanzi-clip-34)" d="M 3544.0 216.0 L 3603.0 174.0 L 3626.0 136.0 " fill="none" id="make-me-a-hanzi-animation-34" stroke-dasharray="245 490" stroke-linecap="round"></path>

</g>
</svg>
